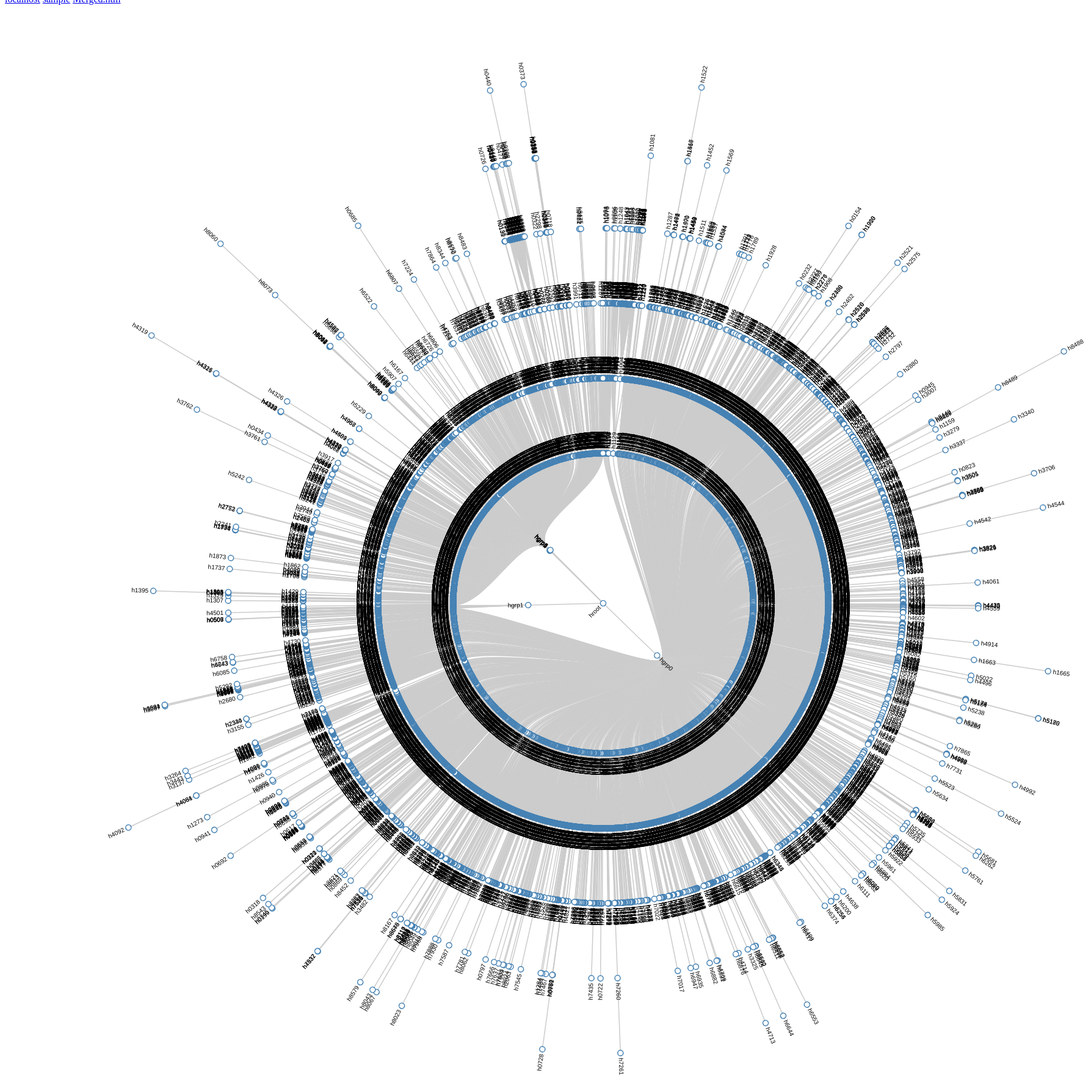
D3 v3 page, settled after 480 driven frames (8 s of simulated time); the page loaded 1 data file(s).



var diameter = 1960;

var viewerHeight=viewerWidth=diameter;
var maxLabelLength=100;
var duration = 750;



var tree = d3.layout.tree()
    .size([360, diameter / 2 - 120])
    .separation(function(a, b) { return (a.parent == b.parent ? 1 : 2) / a.depth; });

var diagonal = d3.svg.diagonal.radial()
    .source(function(d) { return d.source.depth == 0 ? { x: d.target.x, y: d.source.y } : d.source; })
    .projection(function(d) { return [d.y, d.x / 180 * Math.PI]; });

var svg = d3.select("#tree-container").append("svg")
    .attr("width", diameter)
    .attr("height", diameter - 150)
  .append("g")
    .attr("transform", "translate(" + diameter / 2 + "," + diameter / 2 + ")");
var svgGroup=svg;

d3.json("flare.json", function(error, treeData) {
  if (error) throw error;

      // Define the root
    root = treeData;
    root.x0 = viewerHeight / 2;
    root.y0 = 0;

  var nodes = tree.nodes(treeData),
      links = tree.links(nodes);

  var link = svg.selectAll(".link")
      .data(links)
    .enter().append("path")
      .attr("class", "link")
      .attr("d", diagonal);

  var node = svg.selectAll(".node")
      .data(nodes)
    .enter().append("g")
      .attr("class", "node")
      .attr("transform", function(d) { return "rotate(" + (d.x - 90) + ")translate(" + d.y + ")"; })
      .on('click', click);

  node.append("circle")
      .attr("r", 4.5);

  node.append("text")
      .attr("dy", ".31em")
      .attr("text-anchor", function(d) { return d.x < 180 ? "start" : "end"; })
      .attr("transform", function(d) { return d.x < 180 ? "translate(8)" : "rotate(180)translate(-8)"; })
      .text(function(d) { return "h"+d.name; });
});

d3.select(self.frameElement).style("height", diameter - 150 + "px");




    function click(d) {
        if (d3.event.defaultPrevented) return; // click suppressed
        d = toggleChildren(d);
        update(d);
        centerNode(d);
    }
    function toggleChildren(d) {
        if (d.children) {
            d._children = d.children;
            d.children = null;
        } else if (d._children) {
            d.children = d._children;
            d._children = null;
        }
        return d;
    }
    // Function to center node when clicked/dropped so node doesn't get lost when collapsing/moving with large amount of children.

    function centerNode(source) {
        scale = zoomListener.scale();
        x = -source.y0;
        y = -source.x0;
        x = x * scale + viewerWidth / 2;
        y = y * scale + viewerHeight / 2;
        d3.select('g').transition()
            .duration(duration)
            .attr("transform", "translate(" + x + "," + y + ")scale(" + scale + ")");
        zoomListener.scale(scale);
        zoomListener.translate([x, y]);
    }
    // Define the zoom function for the zoomable tree

    function zoom() {
        svgGroup.attr("transform", "translate(" + d3.event.translate + ")scale(" + d3.event.scale + ")");
    }


    // define the zoomListener which calls the zoom function on the "zoom" event constrained within the scaleExtents
    var zoomListener = d3.behavior.zoom().scaleExtent([0.1, 3]).on("zoom", zoom);
    

    function update(source) {
        // Compute the new height, function counts total children of treeData node and sets tree height accordingly.
        // This prevents the layout looking squashed when new nodes are made visible or looking sparse when nodes are removed
        // This makes the layout more consistent.
        var levelWidth = [1];
        var childCount = function(level, n) {

            if (n.children && n.children.length > 0) {
                if (levelWidth.length <= level + 1) levelWidth.push(0);

                levelWidth[level + 1] += n.children.length;
                n.children.forEach(function(d) {
                    childCount(level + 1, d);
                });
            }
        };
        childCount(0, root);
        var newHeight = d3.max(levelWidth) * 25; // 25 pixels per line  
        tree = tree.size([newHeight, viewerWidth]);

        // Compute the new tree layout.
        var nodes = tree.nodes(root).reverse(),
            links = tree.links(nodes);

        // Set widths between levels based on maxLabelLength.
        nodes.forEach(function(d) {//weid:link width.
            d.y = (d.depth * (maxLabelLength * 50)); //maxLabelLength * 10px
            // alternatively to keep a fixed scale one can set a fixed depth per level
            // Normalize for fixed-depth by commenting out below line
            // d.y = (d.depth * 500); //500px per level.
        });

        // Update the nodes…
        node = svgGroup.selectAll("g.node")
            .data(nodes, function(d) {
                //return d.id || (d.id = ++i);
            });

        // Enter any new nodes at the parent's previous position.
        var nodeEnter = node.enter().append("g")
            //.call(dragListener)
            .attr("class", "node")
            .attr("transform", function(d) {
                return "translate(" + source.y0 + "," + source.x0 + ")";
            })
            .on('click', click);

        nodeEnter.append("circle")
            .attr('class', 'nodeCircle')
            .attr("r", 0)
            .style("fill", function(d) {
                return d._children ? "lightsteelblue" : "#fff";
            });

        nodeEnter.append("text")
            .attr("x", function(d) {
                return d.children || d._children ? -10 : 10;
            })
            .attr("dy", ".35em")
            .attr('class', 'nodeText')
            .attr("text-anchor", function(d) {
                return d.children || d._children ? "end" : "start";
            })
            .text(function(d) {
                return "h"+d.name+":";//weid:not work
            })
            .style("fill-opacity", 0);

        // phantom node to give us mouseover in a radius around it
        nodeEnter.append("circle")
            .attr('class', 'ghostCircle')
            .attr("r", 30)
            .attr("opacity", 0.2) // change this to zero to hide the target area
        .style("fill", "red")
            .attr('pointer-events', 'mouseover')
            .on("mouseover", function(node) {
                overCircle(node);
            })
            .on("mouseout", function(node) {
                outCircle(node);
            });

        // Update the text to reflect whether node has children or not.
        node.select('text')
            .attr("x", function(d) {
                return d.children || d._children ? -10 : 10;
            })
            .attr("text-anchor", function(d) {
                return d.children || d._children ? "end" : "start";
            })
            .text(function(d) {//weid:modified.
                return display_text(d);
            });

        // Change the circle fill depending on whether it has children and is collapsed
        node.select("circle.nodeCircle")
            .attr("r", 4.5)
            .style("fill", function(d) {
                return d._children ? "lightsteelblue" : "#fff";
            });

        // Transition nodes to their new position.
        var nodeUpdate = node.transition()
            .duration(duration)
            .attr("transform", function(d) {
                return "translate(" + d.y + "," + d.x + ")";
            });

        // Fade the text in
        nodeUpdate.select("text")
            .style("fill-opacity", 1);

        // Transition exiting nodes to the parent's new position.
        var nodeExit = node.exit().transition()
            .duration(duration)
            .attr("transform", function(d) {
                return "translate(" + source.y + "," + source.x + ")";
            })
            .remove();

        nodeExit.select("circle")
            .attr("r", 0);

        nodeExit.select("text")
            .style("fill-opacity", 0);

        // Update the links…
        var link = svgGroup.selectAll("path.link")
            .data(links, function(d) {
                return d.target.id;
            });

        // Enter any new links at the parent's previous position.
        link.enter().insert("path", "g")
            .attr("class", "link")
            .attr("d", function(d) {
                var o = {
                    x: source.x0,
                    y: source.y0
                };
                return diagonal({
                    source: o,
                    target: o
                });
            });

        // Transition links to their new position.
        link.transition()
            .duration(duration)
            .attr("d", diagonal);

        // Transition exiting nodes to the parent's new position.
        link.exit().transition()
            .duration(duration)
            .attr("d", function(d) {
                var o = {
                    x: source.x,
                    y: source.y
                };
                return diagonal({
                    source: o,
                    target: o
                });
            })
            .remove();

        // Stash the old positions for transition.
        nodes.forEach(function(d) {
            d.x0 = d.x;
            d.y0 = d.y;
        });
    }
var g_lrm="";
$(document).ready(function(){ 
  g_lrm=$("<a>&lrm;</a>").text();
});
function display_text(d){
  var eng=(d.english?d.english.substr(0):"");
  var heb=g_lrm+(d.hebrew?d.hebrew:"")+g_lrm;
  var s=""+d.name+" "+heb+" "+eng;
  if(d.children){
    eng=(d.english?d.english.substr(0,30):"");
    s=eng+" "+heb+" "+d.name;
  }
  return s;
}

   // Helper functions for collapsing and expanding nodes.

    function collapse(d) {
        if (d.children) {
            d._children = d.children;
            d._children.forEach(collapse);
            d.children = null;
        }
    }

    function expand(d) {
        if (d._children) {
            d.children = d._children;
            d.children.forEach(expand);
            d._children = null;
        }
    }

    var overCircle = function(d) {
        selectedNode = d;
        updateTempConnector();
    };
    var outCircle = function(d) {
        selectedNode = null;
        updateTempConnector();
    };



### data: flare.json
{
 "name": "root",
 "children": [
  {
   "name": "grp0",
   "children": [
    "{... 9 keys}",
    "{... 9 keys}",
    "{... 9 keys}",
    "{... 9 keys}",
    "{... 9 keys}",
    "{... 9 keys}",
    "{... 9 keys}",
    "{... 9 keys}",
    "... 1,368 more items"
   ]
  },
  {
   "name": "grp1",
   "children": [
    "{... 9 keys}",
    "{... 9 keys}",
    "{... 9 keys}",
    "{... 9 keys}",
    "{... 9 keys}",
    "{... 9 keys}",
    "{... 9 keys}",
    "{... 9 keys}",
    "... 1 more items"
   ]
  },
  {
   "name": "grp2",
   "children": [
    "{... 9 keys}",
    "{... 9 keys}",
    "{... 9 keys}",
    "{... 9 keys}",
    "{... 9 keys}",
    "{... 9 keys}",
    "{... 9 keys}",
    "{... 9 keys}",
    "... 901 more items"
   ]
  },
  {
   "name": "grp3",
   "children": []
  },
  {
   "name": "grp4",
   "children": []
  },
  {
   "name": "grp5",
   "children": []
  },
  {
   "name": "grp6",
   "children": []
  }
 ]
}